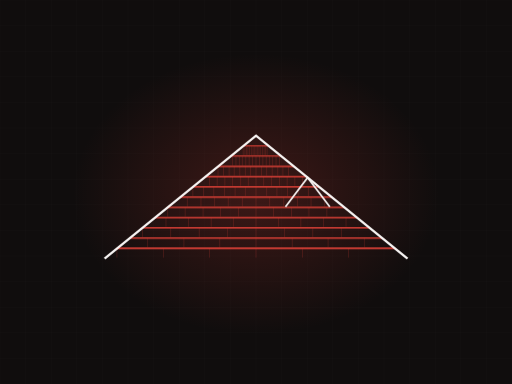
t = 0.00 s
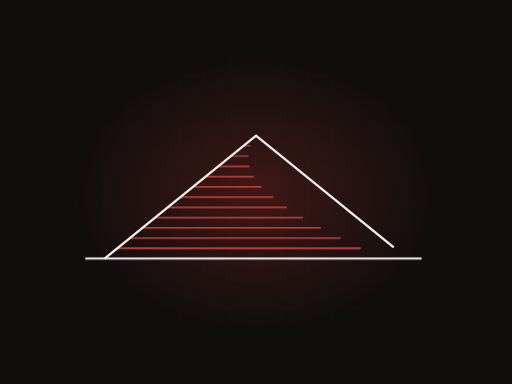
t = 2.90 s
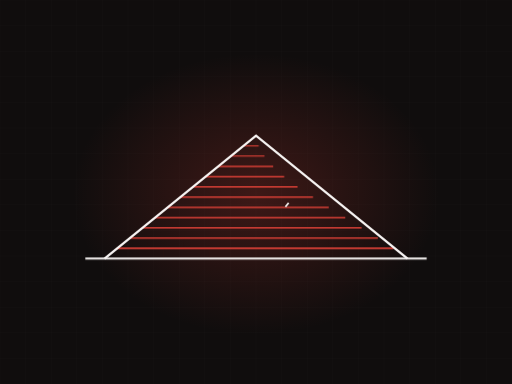
t = 3.50 s
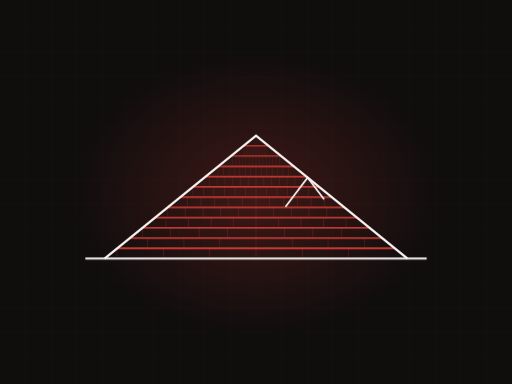
t = 5.28 s
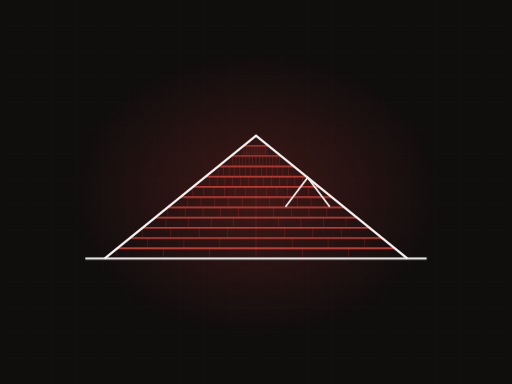
t = 6.74 s
t = 9.06 s: frame unchanged from t = 6.74 s, image omitted

The animated SVG that drew these frames (rendered in a browser with its animation timeline set to each time). Animation: 2 CSS @keyframes rules; frames cover the first 9.06 s, repeats indefinitely.

<svg xmlns="http://www.w3.org/2000/svg" viewBox="0 0 1200 900" width="1200" height="900" role="img" aria-label="gable roof with shingle courses"><defs><radialGradient id="glow"><stop offset="0%" stop-color="#f5473c" stop-opacity=".20"/><stop offset="100%" stop-color="#f5473c" stop-opacity="0"/></radialGradient></defs><style>.dw{stroke-dasharray:100;stroke-dashoffset:100;animation:dw 13.24s ease-in-out infinite}@keyframes dw{0%{stroke-dashoffset:100}24%{stroke-dashoffset:0}84%{stroke-dashoffset:0;opacity:1}95%{stroke-dashoffset:0;opacity:0}100%{stroke-dashoffset:100;opacity:0}}.tab{opacity:0;animation:tb 13.24s ease-in-out infinite}@keyframes tb{0%,18%{opacity:0}34%{opacity:.28}84%{opacity:.28}95%,100%{opacity:0}}@media (prefers-reduced-motion: reduce){*{animation:none!important}.dw{stroke-dashoffset:0!important}[class]{opacity:1!important}}/*rest-state*/.dw{stroke-dashoffset:0;opacity:1}.tab{opacity:0.28}</style><rect width="1200" height="900" fill="#100d0d"/><line x1="0" y1="0" x2="0" y2="900" stroke="#f7f4f3" stroke-width="1" opacity=".028"/><line x1="60" y1="0" x2="60" y2="900" stroke="#f7f4f3" stroke-width="1" opacity=".028"/><line x1="120" y1="0" x2="120" y2="900" stroke="#f7f4f3" stroke-width="1" opacity=".028"/><line x1="180" y1="0" x2="180" y2="900" stroke="#f7f4f3" stroke-width="1" opacity=".028"/><line x1="240" y1="0" x2="240" y2="900" stroke="#f7f4f3" stroke-width="1" opacity=".028"/><line x1="300" y1="0" x2="300" y2="900" stroke="#f7f4f3" stroke-width="1" opacity=".028"/><line x1="360" y1="0" x2="360" y2="900" stroke="#f7f4f3" stroke-width="1" opacity=".028"/><line x1="420" y1="0" x2="420" y2="900" stroke="#f7f4f3" stroke-width="1" opacity=".028"/><line x1="480" y1="0" x2="480" y2="900" stroke="#f7f4f3" stroke-width="1" opacity=".028"/><line x1="540" y1="0" x2="540" y2="900" stroke="#f7f4f3" stroke-width="1" opacity=".028"/><line x1="600" y1="0" x2="600" y2="900" stroke="#f7f4f3" stroke-width="1" opacity=".028"/><line x1="660" y1="0" x2="660" y2="900" stroke="#f7f4f3" stroke-width="1" opacity=".028"/><line x1="720" y1="0" x2="720" y2="900" stroke="#f7f4f3" stroke-width="1" opacity=".028"/><line x1="780" y1="0" x2="780" y2="900" stroke="#f7f4f3" stroke-width="1" opacity=".028"/><line x1="840" y1="0" x2="840" y2="900" stroke="#f7f4f3" stroke-width="1" opacity=".028"/><line x1="900" y1="0" x2="900" y2="900" stroke="#f7f4f3" stroke-width="1" opacity=".028"/><line x1="960" y1="0" x2="960" y2="900" stroke="#f7f4f3" stroke-width="1" opacity=".028"/><line x1="1020" y1="0" x2="1020" y2="900" stroke="#f7f4f3" stroke-width="1" opacity=".028"/><line x1="1080" y1="0" x2="1080" y2="900" stroke="#f7f4f3" stroke-width="1" opacity=".028"/><line x1="1140" y1="0" x2="1140" y2="900" stroke="#f7f4f3" stroke-width="1" opacity=".028"/><line x1="1200" y1="0" x2="1200" y2="900" stroke="#f7f4f3" stroke-width="1" opacity=".028"/><line x1="0" y1="0" x2="1200" y2="0" stroke="#f7f4f3" stroke-width="1" opacity=".028"/><line x1="0" y1="60" x2="1200" y2="60" stroke="#f7f4f3" stroke-width="1" opacity=".028"/><line x1="0" y1="120" x2="1200" y2="120" stroke="#f7f4f3" stroke-width="1" opacity=".028"/><line x1="0" y1="180" x2="1200" y2="180" stroke="#f7f4f3" stroke-width="1" opacity=".028"/><line x1="0" y1="240" x2="1200" y2="240" stroke="#f7f4f3" stroke-width="1" opacity=".028"/><line x1="0" y1="300" x2="1200" y2="300" stroke="#f7f4f3" stroke-width="1" opacity=".028"/><line x1="0" y1="360" x2="1200" y2="360" stroke="#f7f4f3" stroke-width="1" opacity=".028"/><line x1="0" y1="420" x2="1200" y2="420" stroke="#f7f4f3" stroke-width="1" opacity=".028"/><line x1="0" y1="480" x2="1200" y2="480" stroke="#f7f4f3" stroke-width="1" opacity=".028"/><line x1="0" y1="540" x2="1200" y2="540" stroke="#f7f4f3" stroke-width="1" opacity=".028"/><line x1="0" y1="600" x2="1200" y2="600" stroke="#f7f4f3" stroke-width="1" opacity=".028"/><line x1="0" y1="660" x2="1200" y2="660" stroke="#f7f4f3" stroke-width="1" opacity=".028"/><line x1="0" y1="720" x2="1200" y2="720" stroke="#f7f4f3" stroke-width="1" opacity=".028"/><line x1="0" y1="780" x2="1200" y2="780" stroke="#f7f4f3" stroke-width="1" opacity=".028"/><line x1="0" y1="840" x2="1200" y2="840" stroke="#f7f4f3" stroke-width="1" opacity=".028"/><line x1="0" y1="900" x2="1200" y2="900" stroke="#f7f4f3" stroke-width="1" opacity=".028"/><ellipse cx="600" cy="455" rx="430" ry="330" fill="url(#glow)"/><path class="dw" d="M200,606 L1000,606" pathLength="100" stroke="#f7f4f3" stroke-width="5" fill="none" opacity=".5" style="animation-delay:0s"/><path class="dw" d="M274,582 L926,582" pathLength="100" stroke="#f5473c" stroke-width="3.5" fill="none" opacity="0.85" style="animation-delay:0.50s"/><line class="tab" x1="274" y1="582" x2="274" y2="604" stroke="#f5473c" stroke-width="1.4" opacity=".28" style="animation-delay:0.70s"/><line class="tab" x1="383" y1="582" x2="383" y2="604" stroke="#f5473c" stroke-width="1.4" opacity=".28" style="animation-delay:0.70s"/><line class="tab" x1="491" y1="582" x2="491" y2="604" stroke="#f5473c" stroke-width="1.4" opacity=".28" style="animation-delay:0.70s"/><line class="tab" x1="600" y1="582" x2="600" y2="604" stroke="#f5473c" stroke-width="1.4" opacity=".28" style="animation-delay:0.70s"/><line class="tab" x1="709" y1="582" x2="709" y2="604" stroke="#f5473c" stroke-width="1.4" opacity=".28" style="animation-delay:0.70s"/><line class="tab" x1="817" y1="582" x2="817" y2="604" stroke="#f5473c" stroke-width="1.4" opacity=".28" style="animation-delay:0.70s"/><path class="dw" d="M304,558 L896,558" pathLength="100" stroke="#f5473c" stroke-width="3.4" fill="none" opacity="0.83" style="animation-delay:0.62s"/><line class="tab" x1="346" y1="558" x2="346" y2="580" stroke="#f5473c" stroke-width="1.4" opacity=".28" style="animation-delay:0.82s"/><line class="tab" x1="431" y1="558" x2="431" y2="580" stroke="#f5473c" stroke-width="1.4" opacity=".28" style="animation-delay:0.82s"/><line class="tab" x1="515" y1="558" x2="515" y2="580" stroke="#f5473c" stroke-width="1.4" opacity=".28" style="animation-delay:0.82s"/><line class="tab" x1="600" y1="558" x2="600" y2="580" stroke="#f5473c" stroke-width="1.4" opacity=".28" style="animation-delay:0.82s"/><line class="tab" x1="685" y1="558" x2="685" y2="580" stroke="#f5473c" stroke-width="1.4" opacity=".28" style="animation-delay:0.82s"/><line class="tab" x1="769" y1="558" x2="769" y2="580" stroke="#f5473c" stroke-width="1.4" opacity=".28" style="animation-delay:0.82s"/><line class="tab" x1="854" y1="558" x2="854" y2="580" stroke="#f5473c" stroke-width="1.4" opacity=".28" style="animation-delay:0.82s"/><path class="dw" d="M334,534 L866,534" pathLength="100" stroke="#f5473c" stroke-width="3.2" fill="none" opacity="0.81" style="animation-delay:0.74s"/><line class="tab" x1="334" y1="534" x2="334" y2="556" stroke="#f5473c" stroke-width="1.4" opacity=".28" style="animation-delay:0.94s"/><line class="tab" x1="400" y1="534" x2="400" y2="556" stroke="#f5473c" stroke-width="1.4" opacity=".28" style="animation-delay:0.94s"/><line class="tab" x1="467" y1="534" x2="467" y2="556" stroke="#f5473c" stroke-width="1.4" opacity=".28" style="animation-delay:0.94s"/><line class="tab" x1="533" y1="534" x2="533" y2="556" stroke="#f5473c" stroke-width="1.4" opacity=".28" style="animation-delay:0.94s"/><line class="tab" x1="600" y1="534" x2="600" y2="556" stroke="#f5473c" stroke-width="1.4" opacity=".28" style="animation-delay:0.94s"/><line class="tab" x1="667" y1="534" x2="667" y2="556" stroke="#f5473c" stroke-width="1.4" opacity=".28" style="animation-delay:0.94s"/><line class="tab" x1="733" y1="534" x2="733" y2="556" stroke="#f5473c" stroke-width="1.4" opacity=".28" style="animation-delay:0.94s"/><line class="tab" x1="800" y1="534" x2="800" y2="556" stroke="#f5473c" stroke-width="1.4" opacity=".28" style="animation-delay:0.94s"/><path class="dw" d="M363,510 L837,510" pathLength="100" stroke="#f5473c" stroke-width="3.1" fill="none" opacity="0.78" style="animation-delay:0.86s"/><line class="tab" x1="389" y1="510" x2="389" y2="532" stroke="#f5473c" stroke-width="1.4" opacity=".28" style="animation-delay:1.06s"/><line class="tab" x1="442" y1="510" x2="442" y2="532" stroke="#f5473c" stroke-width="1.4" opacity=".28" style="animation-delay:1.06s"/><line class="tab" x1="495" y1="510" x2="495" y2="532" stroke="#f5473c" stroke-width="1.4" opacity=".28" style="animation-delay:1.06s"/><line class="tab" x1="547" y1="510" x2="547" y2="532" stroke="#f5473c" stroke-width="1.4" opacity=".28" style="animation-delay:1.06s"/><line class="tab" x1="600" y1="510" x2="600" y2="532" stroke="#f5473c" stroke-width="1.4" opacity=".28" style="animation-delay:1.06s"/><line class="tab" x1="653" y1="510" x2="653" y2="532" stroke="#f5473c" stroke-width="1.4" opacity=".28" style="animation-delay:1.06s"/><line class="tab" x1="705" y1="510" x2="705" y2="532" stroke="#f5473c" stroke-width="1.4" opacity=".28" style="animation-delay:1.06s"/><line class="tab" x1="758" y1="510" x2="758" y2="532" stroke="#f5473c" stroke-width="1.4" opacity=".28" style="animation-delay:1.06s"/><line class="tab" x1="811" y1="510" x2="811" y2="532" stroke="#f5473c" stroke-width="1.4" opacity=".28" style="animation-delay:1.06s"/><path class="dw" d="M393,486 L807,486" pathLength="100" stroke="#f5473c" stroke-width="3.0" fill="none" opacity="0.76" style="animation-delay:0.98s"/><line class="tab" x1="393" y1="486" x2="393" y2="508" stroke="#f5473c" stroke-width="1.4" opacity=".28" style="animation-delay:1.18s"/><line class="tab" x1="434" y1="486" x2="434" y2="508" stroke="#f5473c" stroke-width="1.4" opacity=".28" style="animation-delay:1.18s"/><line class="tab" x1="476" y1="486" x2="476" y2="508" stroke="#f5473c" stroke-width="1.4" opacity=".28" style="animation-delay:1.18s"/><line class="tab" x1="517" y1="486" x2="517" y2="508" stroke="#f5473c" stroke-width="1.4" opacity=".28" style="animation-delay:1.18s"/><line class="tab" x1="559" y1="486" x2="559" y2="508" stroke="#f5473c" stroke-width="1.4" opacity=".28" style="animation-delay:1.18s"/><line class="tab" x1="600" y1="486" x2="600" y2="508" stroke="#f5473c" stroke-width="1.4" opacity=".28" style="animation-delay:1.18s"/><line class="tab" x1="641" y1="486" x2="641" y2="508" stroke="#f5473c" stroke-width="1.4" opacity=".28" style="animation-delay:1.18s"/><line class="tab" x1="683" y1="486" x2="683" y2="508" stroke="#f5473c" stroke-width="1.4" opacity=".28" style="animation-delay:1.18s"/><line class="tab" x1="724" y1="486" x2="724" y2="508" stroke="#f5473c" stroke-width="1.4" opacity=".28" style="animation-delay:1.18s"/><line class="tab" x1="766" y1="486" x2="766" y2="508" stroke="#f5473c" stroke-width="1.4" opacity=".28" style="animation-delay:1.18s"/><path class="dw" d="M422,462 L778,462" pathLength="100" stroke="#f5473c" stroke-width="2.9" fill="none" opacity="0.73" style="animation-delay:1.10s"/><line class="tab" x1="439" y1="462" x2="439" y2="484" stroke="#f5473c" stroke-width="1.4" opacity=".28" style="animation-delay:1.30s"/><line class="tab" x1="471" y1="462" x2="471" y2="484" stroke="#f5473c" stroke-width="1.4" opacity=".28" style="animation-delay:1.30s"/><line class="tab" x1="503" y1="462" x2="503" y2="484" stroke="#f5473c" stroke-width="1.4" opacity=".28" style="animation-delay:1.30s"/><line class="tab" x1="535" y1="462" x2="535" y2="484" stroke="#f5473c" stroke-width="1.4" opacity=".28" style="animation-delay:1.30s"/><line class="tab" x1="568" y1="462" x2="568" y2="484" stroke="#f5473c" stroke-width="1.4" opacity=".28" style="animation-delay:1.30s"/><line class="tab" x1="600" y1="462" x2="600" y2="484" stroke="#f5473c" stroke-width="1.4" opacity=".28" style="animation-delay:1.30s"/><line class="tab" x1="632" y1="462" x2="632" y2="484" stroke="#f5473c" stroke-width="1.4" opacity=".28" style="animation-delay:1.30s"/><line class="tab" x1="665" y1="462" x2="665" y2="484" stroke="#f5473c" stroke-width="1.4" opacity=".28" style="animation-delay:1.30s"/><line class="tab" x1="697" y1="462" x2="697" y2="484" stroke="#f5473c" stroke-width="1.4" opacity=".28" style="animation-delay:1.30s"/><line class="tab" x1="729" y1="462" x2="729" y2="484" stroke="#f5473c" stroke-width="1.4" opacity=".28" style="animation-delay:1.30s"/><line class="tab" x1="761" y1="462" x2="761" y2="484" stroke="#f5473c" stroke-width="1.4" opacity=".28" style="animation-delay:1.30s"/><path class="dw" d="M452,438 L748,438" pathLength="100" stroke="#f5473c" stroke-width="2.7" fill="none" opacity="0.70" style="animation-delay:1.23s"/><line class="tab" x1="452" y1="438" x2="452" y2="460" stroke="#f5473c" stroke-width="1.4" opacity=".28" style="animation-delay:1.43s"/><line class="tab" x1="477" y1="438" x2="477" y2="460" stroke="#f5473c" stroke-width="1.4" opacity=".28" style="animation-delay:1.43s"/><line class="tab" x1="501" y1="438" x2="501" y2="460" stroke="#f5473c" stroke-width="1.4" opacity=".28" style="animation-delay:1.43s"/><line class="tab" x1="526" y1="438" x2="526" y2="460" stroke="#f5473c" stroke-width="1.4" opacity=".28" style="animation-delay:1.43s"/><line class="tab" x1="551" y1="438" x2="551" y2="460" stroke="#f5473c" stroke-width="1.4" opacity=".28" style="animation-delay:1.43s"/><line class="tab" x1="575" y1="438" x2="575" y2="460" stroke="#f5473c" stroke-width="1.4" opacity=".28" style="animation-delay:1.43s"/><line class="tab" x1="600" y1="438" x2="600" y2="460" stroke="#f5473c" stroke-width="1.4" opacity=".28" style="animation-delay:1.43s"/><line class="tab" x1="625" y1="438" x2="625" y2="460" stroke="#f5473c" stroke-width="1.4" opacity=".28" style="animation-delay:1.43s"/><line class="tab" x1="649" y1="438" x2="649" y2="460" stroke="#f5473c" stroke-width="1.4" opacity=".28" style="animation-delay:1.43s"/><line class="tab" x1="674" y1="438" x2="674" y2="460" stroke="#f5473c" stroke-width="1.4" opacity=".28" style="animation-delay:1.43s"/><line class="tab" x1="699" y1="438" x2="699" y2="460" stroke="#f5473c" stroke-width="1.4" opacity=".28" style="animation-delay:1.43s"/><line class="tab" x1="723" y1="438" x2="723" y2="460" stroke="#f5473c" stroke-width="1.4" opacity=".28" style="animation-delay:1.43s"/><path class="dw" d="M482,414 L718,414" pathLength="100" stroke="#f5473c" stroke-width="2.6" fill="none" opacity="0.68" style="animation-delay:1.35s"/><line class="tab" x1="491" y1="414" x2="491" y2="436" stroke="#f5473c" stroke-width="1.4" opacity=".28" style="animation-delay:1.55s"/><line class="tab" x1="509" y1="414" x2="509" y2="436" stroke="#f5473c" stroke-width="1.4" opacity=".28" style="animation-delay:1.55s"/><line class="tab" x1="527" y1="414" x2="527" y2="436" stroke="#f5473c" stroke-width="1.4" opacity=".28" style="animation-delay:1.55s"/><line class="tab" x1="545" y1="414" x2="545" y2="436" stroke="#f5473c" stroke-width="1.4" opacity=".28" style="animation-delay:1.55s"/><line class="tab" x1="564" y1="414" x2="564" y2="436" stroke="#f5473c" stroke-width="1.4" opacity=".28" style="animation-delay:1.55s"/><line class="tab" x1="582" y1="414" x2="582" y2="436" stroke="#f5473c" stroke-width="1.4" opacity=".28" style="animation-delay:1.55s"/><line class="tab" x1="600" y1="414" x2="600" y2="436" stroke="#f5473c" stroke-width="1.4" opacity=".28" style="animation-delay:1.55s"/><line class="tab" x1="618" y1="414" x2="618" y2="436" stroke="#f5473c" stroke-width="1.4" opacity=".28" style="animation-delay:1.55s"/><line class="tab" x1="636" y1="414" x2="636" y2="436" stroke="#f5473c" stroke-width="1.4" opacity=".28" style="animation-delay:1.55s"/><line class="tab" x1="655" y1="414" x2="655" y2="436" stroke="#f5473c" stroke-width="1.4" opacity=".28" style="animation-delay:1.55s"/><line class="tab" x1="673" y1="414" x2="673" y2="436" stroke="#f5473c" stroke-width="1.4" opacity=".28" style="animation-delay:1.55s"/><line class="tab" x1="691" y1="414" x2="691" y2="436" stroke="#f5473c" stroke-width="1.4" opacity=".28" style="animation-delay:1.55s"/><line class="tab" x1="709" y1="414" x2="709" y2="436" stroke="#f5473c" stroke-width="1.4" opacity=".28" style="animation-delay:1.55s"/><path class="dw" d="M511,390 L689,390" pathLength="100" stroke="#f5473c" stroke-width="2.5" fill="none" opacity="0.66" style="animation-delay:1.47s"/><line class="tab" x1="511" y1="390" x2="511" y2="412" stroke="#f5473c" stroke-width="1.4" opacity=".28" style="animation-delay:1.67s"/><line class="tab" x1="524" y1="390" x2="524" y2="412" stroke="#f5473c" stroke-width="1.4" opacity=".28" style="animation-delay:1.67s"/><line class="tab" x1="537" y1="390" x2="537" y2="412" stroke="#f5473c" stroke-width="1.4" opacity=".28" style="animation-delay:1.67s"/><line class="tab" x1="549" y1="390" x2="549" y2="412" stroke="#f5473c" stroke-width="1.4" opacity=".28" style="animation-delay:1.67s"/><line class="tab" x1="562" y1="390" x2="562" y2="412" stroke="#f5473c" stroke-width="1.4" opacity=".28" style="animation-delay:1.67s"/><line class="tab" x1="575" y1="390" x2="575" y2="412" stroke="#f5473c" stroke-width="1.4" opacity=".28" style="animation-delay:1.67s"/><line class="tab" x1="587" y1="390" x2="587" y2="412" stroke="#f5473c" stroke-width="1.4" opacity=".28" style="animation-delay:1.67s"/><line class="tab" x1="600" y1="390" x2="600" y2="412" stroke="#f5473c" stroke-width="1.4" opacity=".28" style="animation-delay:1.67s"/><line class="tab" x1="613" y1="390" x2="613" y2="412" stroke="#f5473c" stroke-width="1.4" opacity=".28" style="animation-delay:1.67s"/><line class="tab" x1="625" y1="390" x2="625" y2="412" stroke="#f5473c" stroke-width="1.4" opacity=".28" style="animation-delay:1.67s"/><line class="tab" x1="638" y1="390" x2="638" y2="412" stroke="#f5473c" stroke-width="1.4" opacity=".28" style="animation-delay:1.67s"/><line class="tab" x1="651" y1="390" x2="651" y2="412" stroke="#f5473c" stroke-width="1.4" opacity=".28" style="animation-delay:1.67s"/><line class="tab" x1="663" y1="390" x2="663" y2="412" stroke="#f5473c" stroke-width="1.4" opacity=".28" style="animation-delay:1.67s"/><line class="tab" x1="676" y1="390" x2="676" y2="412" stroke="#f5473c" stroke-width="1.4" opacity=".28" style="animation-delay:1.67s"/><path class="dw" d="M541,366 L659,366" pathLength="100" stroke="#f5473c" stroke-width="2.4" fill="none" opacity="0.63" style="animation-delay:1.59s"/><line class="tab" x1="545" y1="366" x2="545" y2="388" stroke="#f5473c" stroke-width="1.4" opacity=".28" style="animation-delay:1.79s"/><line class="tab" x1="553" y1="366" x2="553" y2="388" stroke="#f5473c" stroke-width="1.4" opacity=".28" style="animation-delay:1.79s"/><line class="tab" x1="561" y1="366" x2="561" y2="388" stroke="#f5473c" stroke-width="1.4" opacity=".28" style="animation-delay:1.79s"/><line class="tab" x1="568" y1="366" x2="568" y2="388" stroke="#f5473c" stroke-width="1.4" opacity=".28" style="animation-delay:1.79s"/><line class="tab" x1="576" y1="366" x2="576" y2="388" stroke="#f5473c" stroke-width="1.4" opacity=".28" style="animation-delay:1.79s"/><line class="tab" x1="584" y1="366" x2="584" y2="388" stroke="#f5473c" stroke-width="1.4" opacity=".28" style="animation-delay:1.79s"/><line class="tab" x1="592" y1="366" x2="592" y2="388" stroke="#f5473c" stroke-width="1.4" opacity=".28" style="animation-delay:1.79s"/><line class="tab" x1="600" y1="366" x2="600" y2="388" stroke="#f5473c" stroke-width="1.4" opacity=".28" style="animation-delay:1.79s"/><line class="tab" x1="608" y1="366" x2="608" y2="388" stroke="#f5473c" stroke-width="1.4" opacity=".28" style="animation-delay:1.79s"/><line class="tab" x1="616" y1="366" x2="616" y2="388" stroke="#f5473c" stroke-width="1.4" opacity=".28" style="animation-delay:1.79s"/><line class="tab" x1="624" y1="366" x2="624" y2="388" stroke="#f5473c" stroke-width="1.4" opacity=".28" style="animation-delay:1.79s"/><line class="tab" x1="632" y1="366" x2="632" y2="388" stroke="#f5473c" stroke-width="1.4" opacity=".28" style="animation-delay:1.79s"/><line class="tab" x1="639" y1="366" x2="639" y2="388" stroke="#f5473c" stroke-width="1.4" opacity=".28" style="animation-delay:1.79s"/><line class="tab" x1="647" y1="366" x2="647" y2="388" stroke="#f5473c" stroke-width="1.4" opacity=".28" style="animation-delay:1.79s"/><line class="tab" x1="655" y1="366" x2="655" y2="388" stroke="#f5473c" stroke-width="1.4" opacity=".28" style="animation-delay:1.79s"/><path class="dw" d="M570,342 L630,342" pathLength="100" stroke="#f5473c" stroke-width="2.2" fill="none" opacity="0.60" style="animation-delay:1.71s"/><line class="tab" x1="570" y1="342" x2="570" y2="364" stroke="#f5473c" stroke-width="1.4" opacity=".28" style="animation-delay:1.91s"/><line class="tab" x1="574" y1="342" x2="574" y2="364" stroke="#f5473c" stroke-width="1.4" opacity=".28" style="animation-delay:1.91s"/><line class="tab" x1="578" y1="342" x2="578" y2="364" stroke="#f5473c" stroke-width="1.4" opacity=".28" style="animation-delay:1.91s"/><line class="tab" x1="581" y1="342" x2="581" y2="364" stroke="#f5473c" stroke-width="1.4" opacity=".28" style="animation-delay:1.91s"/><line class="tab" x1="585" y1="342" x2="585" y2="364" stroke="#f5473c" stroke-width="1.4" opacity=".28" style="animation-delay:1.91s"/><line class="tab" x1="589" y1="342" x2="589" y2="364" stroke="#f5473c" stroke-width="1.4" opacity=".28" style="animation-delay:1.91s"/><line class="tab" x1="593" y1="342" x2="593" y2="364" stroke="#f5473c" stroke-width="1.4" opacity=".28" style="animation-delay:1.91s"/><line class="tab" x1="596" y1="342" x2="596" y2="364" stroke="#f5473c" stroke-width="1.4" opacity=".28" style="animation-delay:1.91s"/><line class="tab" x1="600" y1="342" x2="600" y2="364" stroke="#f5473c" stroke-width="1.4" opacity=".28" style="animation-delay:1.91s"/><line class="tab" x1="604" y1="342" x2="604" y2="364" stroke="#f5473c" stroke-width="1.4" opacity=".28" style="animation-delay:1.91s"/><line class="tab" x1="607" y1="342" x2="607" y2="364" stroke="#f5473c" stroke-width="1.4" opacity=".28" style="animation-delay:1.91s"/><line class="tab" x1="611" y1="342" x2="611" y2="364" stroke="#f5473c" stroke-width="1.4" opacity=".28" style="animation-delay:1.91s"/><line class="tab" x1="615" y1="342" x2="615" y2="364" stroke="#f5473c" stroke-width="1.4" opacity=".28" style="animation-delay:1.91s"/><line class="tab" x1="619" y1="342" x2="619" y2="364" stroke="#f5473c" stroke-width="1.4" opacity=".28" style="animation-delay:1.91s"/><line class="tab" x1="622" y1="342" x2="622" y2="364" stroke="#f5473c" stroke-width="1.4" opacity=".28" style="animation-delay:1.91s"/><line class="tab" x1="626" y1="342" x2="626" y2="364" stroke="#f5473c" stroke-width="1.4" opacity=".28" style="animation-delay:1.91s"/><path class="dw" d="M245,606 L600,318 L955,606" pathLength="100" stroke="#f7f4f3" stroke-width="5.5" fill="none" style="animation-delay:0.20s"/><path class="dw" d="M669,485 L721,416 L773,485" pathLength="100" stroke="#f7f4f3" stroke-width="4" fill="none" opacity=".85" style="animation-delay:2.9s"/></svg>
